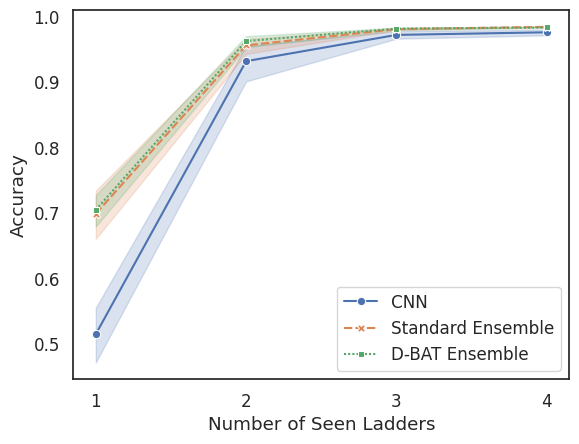

The script that saved this image:
import os 
import matplotlib.pyplot as plt 
import numpy as np 
import seaborn as sns 
import pandas as pd

divdis = [
    [0.7215, 0.9680, 0.9818, 0.9837],
    [0.66, 0.9461, 0.9831, 0.9846],
    [0.7203, 0.9734, 0.9804, 0.9836],
    [0.7432, 0.9747, 0.9826, 0.9852],
    [0.7591, 0.9729, 0.9842, 0.9836],
    [0.7270, 0.9533, 0.9811, 0.9838],
    [0.6519, 0.9774, 0.9832, 0.9811],
    [0.7117, 0.9672, 0.9738, 0.9826],
    [0.6322, 0.9317, 0.9824, 0.9836],
    [0.7211, 0.9626, 0.9852, 0.9835],
]

no_div = [
    [0.5985, 0.9716, 0.9779, 0.9831, ],
    [0.6228, 0.9664, 0.9846, 0.9847, ],
    [0.6586, 0.9726, 0.9820, 0.9843, ],
    [0.7591, 0.9526, 0.9797, 0.9846, ],
    [0.7451, 0.9654, 0.9807, 0.9867, ],
    [0.7303, 0.9697, 0.9848, 0.9856, ],
    [0.7298, 0.9534, 0.9802, 0.9832, ],
    [0.6395, 0.9106, 0.9824, 0.9843, ],
    [0.7667, 0.9418, 0.9796, 0.9842, ],
    [0.7366, 0.9576, 0.9785, 0.9844, ],
]

one_head = [
    [0.4429, 0.9597, 0.9824, 0.9657],
    [0.5872, 0.9065, 0.9661, 0.9811],
    [0.5931, 0.8671, 0.9560, 0.9815],
    [0.4575, 0.9597, 0.9847, 0.9671],
    [0.4302, 0.9578, 0.9742, 0.9644],
    [0.5827, 0.8354, 0.9591, 0.9784],
    [0.5858, 0.9484, 0.9833, 0.9815],
    [0.5439, 0.9652, 0.9755, 0.9807],
    [0.5187, 0.9640, 0.9685, 0.9785],
    [0.4047, 0.9561, 0.9723, 0.9829],
]

div_avg, div_std = np.mean(divdis, axis = 0), np.std(divdis, axis = 0)
nodiv_avg, nodiv_std = np.mean(no_div, axis=0), np.std(no_div, axis=0)
one_avg, one_std = np.mean(one_head, axis=0), np.std(one_head, axis=0)

data_dict = []


for seed_idx, seed in enumerate(one_head):
    for data_idx, data in enumerate(seed):
        data_dict.append({
            "seed": seed_idx,
            "Accuracy": data,
            "Number of Seen Ladders": data_idx+1,
            "method": "CNN"
        })

for seed_idx, seed in enumerate(no_div):
    for data_idx, data in enumerate(seed):
        data_dict.append({
            "seed": seed_idx,
            "Accuracy": data,
            "Number of Seen Ladders": data_idx+1,
            "method": "Standard Ensemble"
        })

for seed_idx, seed in enumerate(divdis):
    for data_idx, data in enumerate(seed):
        data_dict.append({
            "seed": seed_idx,
            "Accuracy": data,
            "Number of Seen Ladders": data_idx+1,
            "method": "D-BAT Ensemble"
        })



df = pd.DataFrame.from_dict(data_dict)

df = df[df["Number of Seen Ladders"] < 5]

sns.set(font_scale=1.1)
sns.set_style("white")

plot = sns.lineplot(data=df, x="Number of Seen Ladders", y="Accuracy", 
                    hue="method", style="method", legend="full", markers=True)

handles, labels = plot.figure.axes[0].get_legend_handles_labels()
plot.figure.axes[0].legend(handles=handles[0:], labels=labels[0:])
plot.figure.axes[0].set_xticks([1,2,3,4])


plot.figure.savefig('classifier_acc.png')
